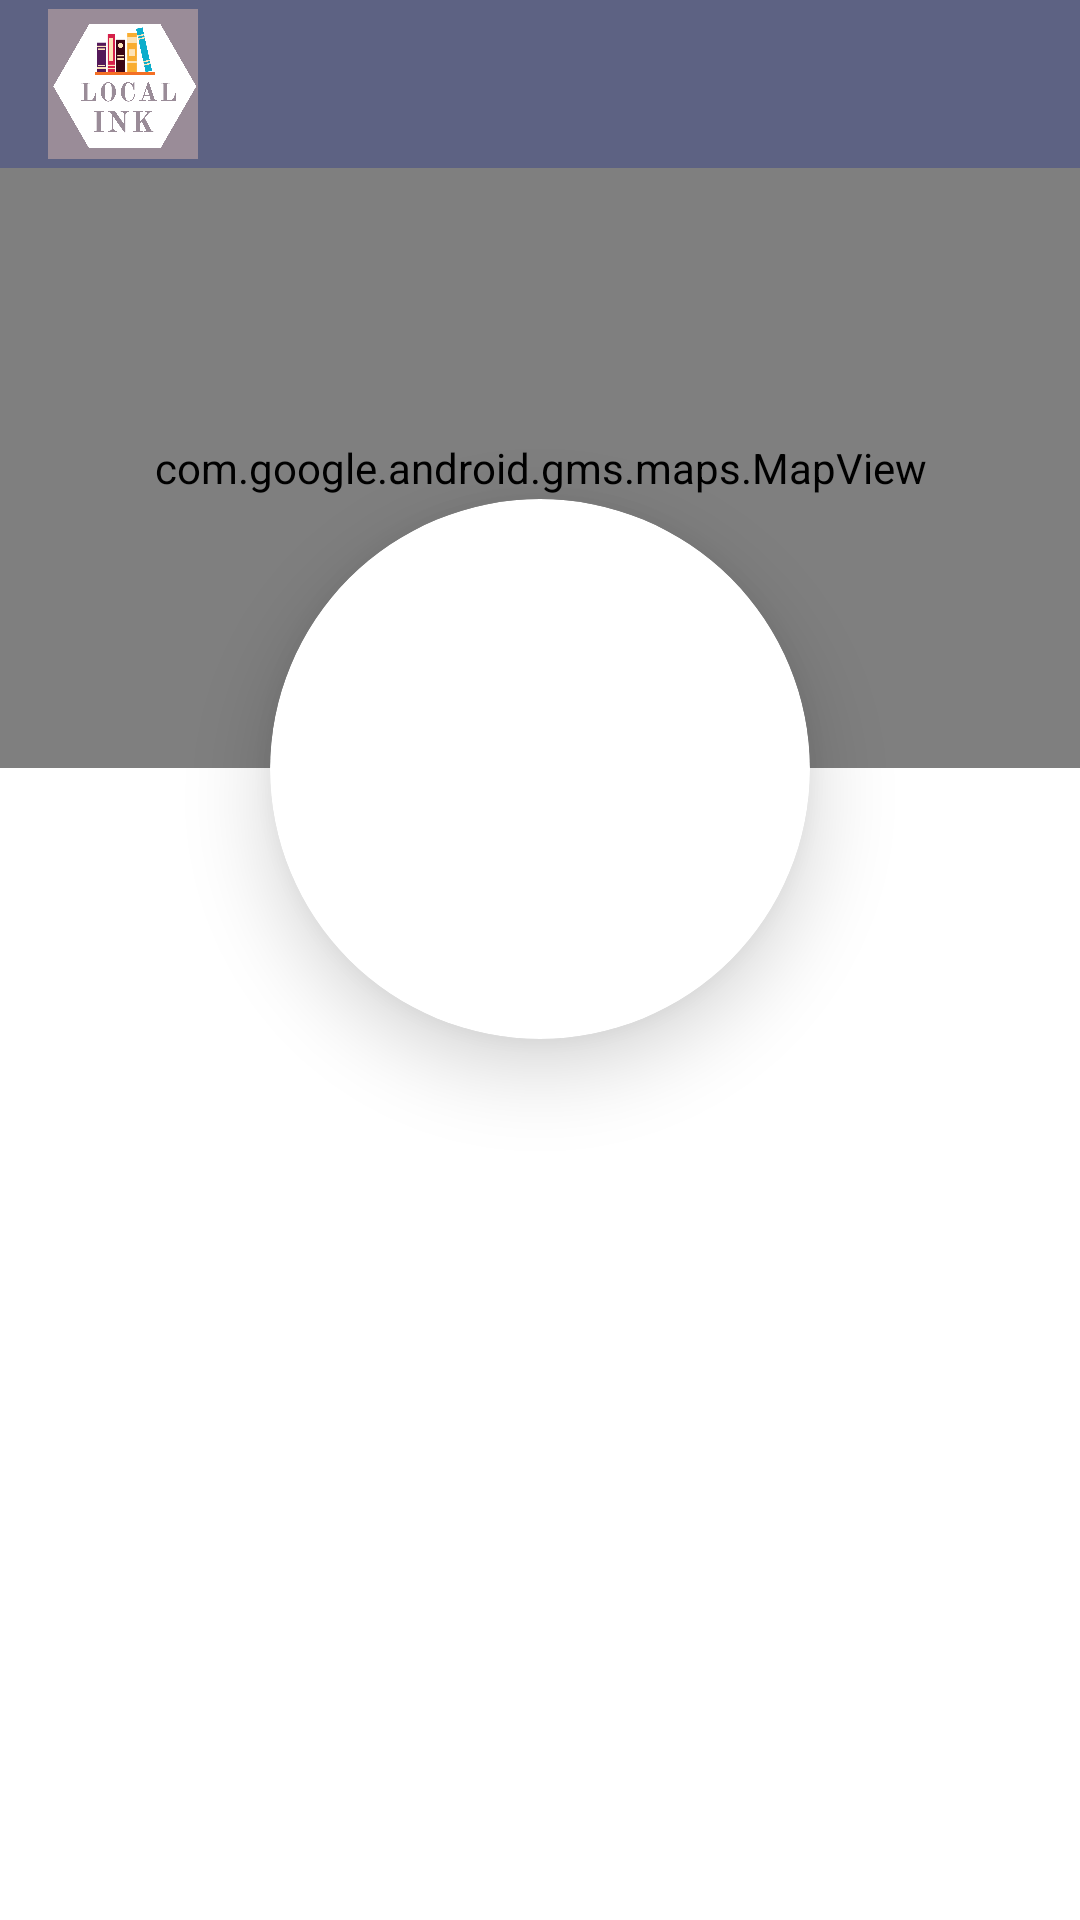

Layout XML and referenced resources for this Android screen:
<!-- AndroidManifest.xml: application theme AppTheme -->
<!-- res/layout/activity_bookstore_details.xml -->
<?xml version="1.0" encoding="utf-8"?>
<RelativeLayout
    xmlns:android="http://schemas.android.com/apk/res/android"
    xmlns:app="http://schemas.android.com/apk/res-auto"
    xmlns:tools="http://schemas.android.com/tools"
    android:layout_width="match_parent"
    android:layout_height="match_parent"
    tools:context=".Activities.BookDetailsActivity"
    style="@style/AppTheme">

    <com.google.android.material.appbar.MaterialToolbar
        android:id="@+id/toolbar"
        android:layout_width="match_parent"
        android:layout_height="wrap_content"
        android:background="@color/colorPrimary">

        <RelativeLayout
            android:layout_width="match_parent"
            android:layout_height="wrap_content">

            <ImageView
                android:layout_width="50dp"
                android:layout_height="50dp"
                android:src="@drawable/local_ink_logo_inverted"/>

        </RelativeLayout>

    </com.google.android.material.appbar.MaterialToolbar>

    <com.google.android.gms.maps.MapView
        android:id="@+id/bookstoreMapView"
        android:layout_width="match_parent"
        android:layout_height="200dp"
        android:layout_below="@id/toolbar"
        android:name="com.google.android.gms.maps.SupportMapFragment" />

    <com.google.android.material.card.MaterialCardView
        android:id="@+id/cvStoreProfileCard"
        android:layout_width="wrap_content"
        android:layout_height="wrap_content"
        app:cardElevation="16dp"
        android:layout_marginTop="-90dp"
        android:layout_centerHorizontal="true"
        android:layout_below="@id/bookstoreMapView"
        app:cardCornerRadius="90dp">

    <ImageView
        android:id="@+id/ivStoreProfile"
        android:layout_width="180dp"
        android:layout_height="180dp"
        tools:src="@tools:sample/avatars" />

    </com.google.android.material.card.MaterialCardView>

   <com.google.android.material.button.MaterialButton
       android:id="@+id/btnStoreName"
       android:layout_width="wrap_content"
       android:layout_height="wrap_content"
       tools:text="@string/bookstore_name"
       android:textSize="24sp"
       android:textStyle="bold"
       android:layout_centerHorizontal="true"
       android:layout_marginTop="8dp"
       android:layout_marginHorizontal="16dp"
       android:layout_below="@id/cvStoreProfileCard"
       style="@style/Widget.MaterialComponents.Button.TextButton"/>

    <TextView
        android:id="@+id/tvAddress"
        android:layout_width="wrap_content"
        android:layout_height="wrap_content"
        android:layout_below="@id/btnStoreName"
        tools:text="@string/address"
        android:textSize="16sp"
        android:layout_centerHorizontal="true"
        android:transitionName="author"/>

    <androidx.recyclerview.widget.RecyclerView
        android:id="@+id/rvStoreBooks"
        android:layout_width="match_parent"
        android:layout_height="match_parent"
        android:layout_below="@id/tvAddress"
        android:layout_marginTop="16dp"/>

</RelativeLayout>
<!-- resources referenced by this layout -->
<resources>
  <color name="colorPrimary">#5D6283</color>
  <!-- drawable local_ink_logo_inverted: png bitmap (drawable-v24, 76741 bytes) -->
  <string name="address">Address</string>
  <string name="bookstore_name">Bookstore name</string>
  <style name="AppTheme" parent="Theme.MaterialComponents.Light.NoActionBar">
          
          <item name="colorPrimary">@color/colorPrimary</item>
          <item name="colorPrimaryDark">@color/colorPrimaryDark</item>
          <item name="colorAccent">@color/colorAccent</item>
          <item name="android:windowActivityTransitions">true</item>
      </style>
  <color name="colorPrimaryDark">#8D0801</color>
  <color name="colorAccent">#C9ADA7</color>
</resources>
